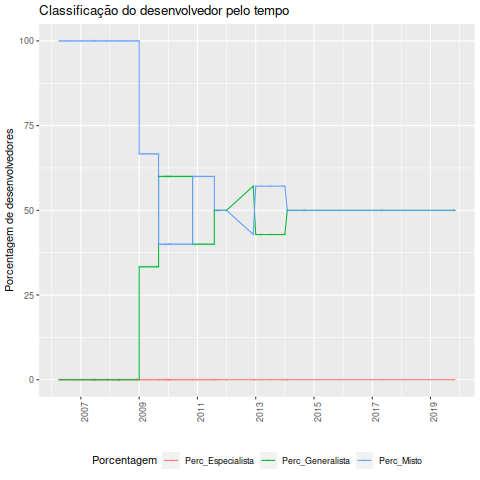

Data behind this chart, as committed beside it:
Data, Desenvolvedor, Classificacao, Especialista, Generalista, Misto, Total, Perc_Especialista, Perc_Generalista, Perc_Misto
2006-04-01, Alobbs, Misto, 0, 0, 1, 1, 0, 0, 100
2006-05-01, Alobbs, Misto, 0, 0, 1, 1, 0, 0, 100
2006-06-01, Alobbs, Misto, 0, 0, 1, 1, 0, 0, 100
2006-07-01, Alobbs, Misto, 0, 0, 1, 1, 0, 0, 100
2006-08-01, Alobbs, Misto, 0, 0, 1, 1, 0, 0, 100
2006-09-01, Alobbs, Misto, 0, 0, 1, 1, 0, 0, 100
2006-10-01, Alobbs, Misto, 0, 0, 1, 1, 0, 0, 100
2006-11-01, Alobbs, Misto, 0, 0, 1, 1, 0, 0, 100
2006-12-01, Alobbs, Misto, 0, 0, 1, 1, 0, 0, 100
2007-01-01, Alobbs, Misto, 0, 0, 1, 1, 0, 0, 100
2007-02-01, Alobbs, Misto, 0, 0, 1, 1, 0, 0, 100
2007-03-01, Alobbs, Misto, 0, 0, 1, 1, 0, 0, 100
2007-04-01, Alobbs, Misto, 0, 0, 1, 1, 0, 0, 100
2007-05-01, Alobbs, Misto, 0, 0, 1, 1, 0, 0, 100
2007-06-01, Adf, Misto, 0, 0, 2, 2, 0, 0, 100
2007-06-01, Alobbs, Misto, 0, 0, 2, 2, 0, 0, 100
2007-07-01, Adf, Misto, 0, 0, 2, 2, 0, 0, 100
2007-07-01, Alobbs, Misto, 0, 0, 2, 2, 0, 0, 100
2007-08-01, Alobbs, Misto, 0, 0, 2, 2, 0, 0, 100
2007-09-01, Alobbs, Misto, 0, 0, 2, 2, 0, 0, 100
2007-10-01, Alobbs, Misto, 0, 0, 2, 2, 0, 0, 100
2007-11-01, Alobbs, Misto, 0, 0, 2, 2, 0, 0, 100
2007-12-01, Adf, Misto, 0, 0, 2, 2, 0, 0, 100
2007-12-01, Alobbs, Misto, 0, 0, 2, 2, 0, 0, 100
2008-01-01, Alobbs, Misto, 0, 0, 2, 2, 0, 0, 100
2008-02-01, Alobbs, Misto, 0, 0, 2, 2, 0, 0, 100
2008-03-01, Alobbs, Misto, 0, 0, 2, 2, 0, 0, 100
2008-04-01, Alobbs, Misto, 0, 0, 2, 2, 0, 0, 100
2008-05-01, Adf, Misto, 0, 0, 2, 2, 0, 0, 100
2008-05-01, Alobbs, Misto, 0, 0, 2, 2, 0, 0, 100
2008-06-01, Alobbs, Misto, 0, 0, 2, 2, 0, 0, 100
2008-07-01, Alobbs, Misto, 0, 0, 2, 2, 0, 0, 100
2008-08-01, Alobbs, Misto, 0, 0, 2, 2, 0, 0, 100
2008-09-01, Alobbs, Misto, 0, 0, 2, 2, 0, 0, 100
2008-10-01, Alobbs, Misto, 0, 0, 2, 2, 0, 0, 100
2008-11-01, Alobbs, Misto, 0, 0, 2, 2, 0, 0, 100
2008-12-01, Alobbs, Misto, 0, 0, 2, 2, 0, 0, 100
2009-01-01, Alobbs, Misto, 0, 0, 2, 2, 0, 0, 100
2009-01-01, Skarcha, Generalista, 0, 1, 2, 3, 0, 33.33, 66.67
2009-02-01, Alobbs, Misto, 0, 1, 2, 3, 0, 33.33, 66.67
2009-03-01, Alobbs, Misto, 0, 1, 2, 3, 0, 33.33, 66.67
2009-04-01, Alobbs, Misto, 0, 1, 2, 3, 0, 33.33, 66.67
2009-05-01, Alobbs, Misto, 0, 1, 2, 3, 0, 33.33, 66.67
2009-06-01, Alobbs, Misto, 0, 1, 2, 3, 0, 33.33, 66.67
2009-07-01, Alobbs, Misto, 0, 1, 2, 3, 0, 33.33, 66.67
2009-08-01, Alobbs, Misto, 0, 1, 2, 3, 0, 33.33, 66.67
2009-09-01, Alobbs, Misto, 0, 1, 2, 3, 0, 33.33, 66.67
2009-09-01, Roberto De Ioris, Generalista, 0, 3, 2, 5, 0, 60, 40
2009-09-01, Taher, Generalista, 0, 3, 2, 5, 0, 60, 40
2009-10-01, Alobbs, Misto, 0, 3, 2, 5, 0, 60, 40
2009-11-01, Alobbs, Misto, 0, 3, 2, 5, 0, 60, 40
2009-12-01, Alobbs, Misto, 0, 3, 2, 5, 0, 60, 40
2009-12-01, Roberto De Ioris, Generalista, 0, 3, 2, 5, 0, 60, 40
2009-12-01, Taher, Generalista, 0, 3, 2, 5, 0, 60, 40
2010-01-01, Alobbs, Misto, 0, 3, 2, 5, 0, 60, 40
2010-01-01, Roberto De Ioris, Generalista, 0, 3, 2, 5, 0, 60, 40
2010-01-01, Skarcha, Generalista, 0, 3, 2, 5, 0, 60, 40
2010-02-01, Alobbs, Misto, 0, 3, 2, 5, 0, 60, 40
2010-02-01, Skarcha, Generalista, 0, 3, 2, 5, 0, 60, 40
2010-03-01, Alobbs, Misto, 0, 3, 2, 5, 0, 60, 40
... 32 more rows
